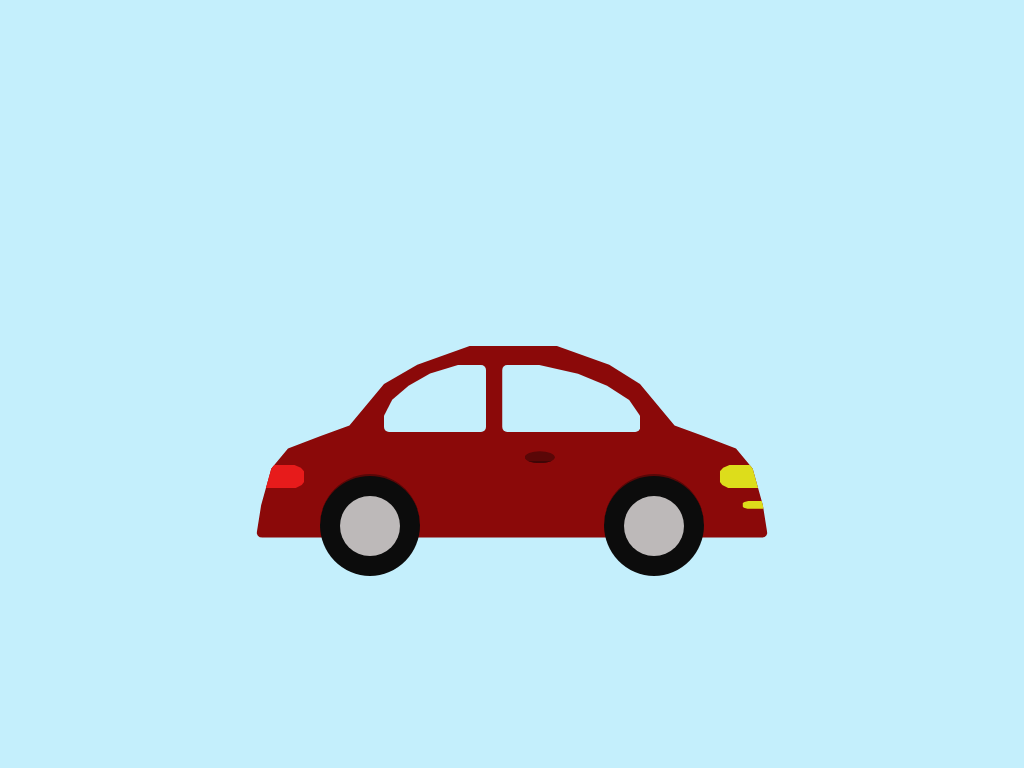

Recreate this image using only HTML and CSS.

<!-- file: index.html -->
<!DOCTYPE html>
<html lang="en">
<head>
    <meta charset="UTF-8">
    <meta http-equiv="X-UA-Compatible" content="IE=edge">
    <meta name="viewport" content="width=device-width, initial-scale=1.0">
    <title>Toy Car</title>
    <link rel="stylesheet" href="style.css">
</head>
<body>
    <div class="drawing">
        <div class="toy_car">
            <div class="external_casing back_casing">
                <div class="light brake_light"></div>
            </div>
            <div class="wheel back_wheel"></div>
            <div class="middle_casing">
                <div class="window back_window"></div>
                <div class="handle"></div>
                <div class="window front_window"></div>
            </div>
            <div class="wheel front_wheel"></div>
            <div class="external_casing front_casing">
                <div class="light head_light"></div>
                <div class="light fog_light"></div>
            </div>
        </div>
    </div>
</body>
</html>


/* file: style.css */
* {
  margin: 0;
  padding: 0;
  box-sizing: border-box;
}

.drawing {
  display: grid;
  place-items: center;
  width: 100vw;
  height: 100vh;
  background-color: #c4effc;
}

.toy_car {
  width: 640px;
  height: 384px;
  position: absolute;
}

.external_casing {
  position: absolute;
  width: 20%;
  height: 40%;
  background-color: #8b0909;
  border-radius: 0 0 0 5%;
  clip-path: polygon(
    50% 34%,
    73% 27%,
    100% 0,
    100% 100%,
    0 100%,
    4% 79%,
    12% 55%,
    25% 42%
  );
}

.back_casing {
  bottom: 10%;
  left: 10%;
}

.front_casing {
  bottom: 10%;
  right: 10%;
  transform: scaleX(-1);
}

.middle_casing {
  position: absolute;
  width: 40%;
  height: 50%;
  left: 50%;
  transform: translateX(-50%);
  bottom: 10%;
  background-color: #8b0909;
  clip-path: polygon(67% 0, 88% 10%, 100% 20%, 100% 100%, 0 100%, 0 20%, 13% 10%, 34% 0);
}

.window {
  position: absolute;
  background-color: #c4effc;
  height: 35%;
  clip-path: polygon(45% 13%, 73% 0, 100% 0, 100% 100%, 0 100%, 0 76%, 8% 52%, 24% 31%);
  border-radius: 5px;
}

.front_window {
  width: 54%;
  top: 10%;
  right: 0;
  transform: scaleX(-1);
}

.back_window {
  width: 40%;
  top: 10%;
  left: 0;
}

.handle {
  position: absolute;
  top: 55%;
  left: 55%;
  width: 30px;
  height: 12px;
  background-color: #5a0707;
  border-bottom: 2px solid #3f0606;
  clip-path: ellipse(15px 6px at center);
}

.wheel {
  box-sizing: content-box;
  position: absolute;
  width: 100px;
  height: 100px;
  border-radius: 100%;
  background-color: #0c0c0c;
  z-index: 2;
  bottom: 0;
  border-top: 2px solid #5a0707;
}

.wheel::before {
  content: "";
  position: absolute;
  left: 50%;
  top: 50%;
  width: 60%;
  height: 60%;
  border-radius: 100%;
  transform: translate(-50%, -50%);
  background-color: #bdb9b9;
}

.back_wheel {
  left: 20%;
}

.front_wheel {
  right: 20%;
}

.light {
  position: absolute;
  bottom: 32%;
  width: 33%;
  height: 15%;
  background-color: #dff;
  transform: scaleX(-1);
  clip-path: polygon(8% 12%, 23% 0, 100% 0, 100% 100%, 20% 100%, 6% 87%, 0 73%, 0 28%);
  left: 5%;
}

.brake_light {
  background-color: #e71b1b;
}

.head_light {
  background-color: #dddd1b;
}

.fog_light {
  background-color: #dddd1b;
  width: 20%;
  height: 5%;
  bottom: 19%;
  left: 0;
}
